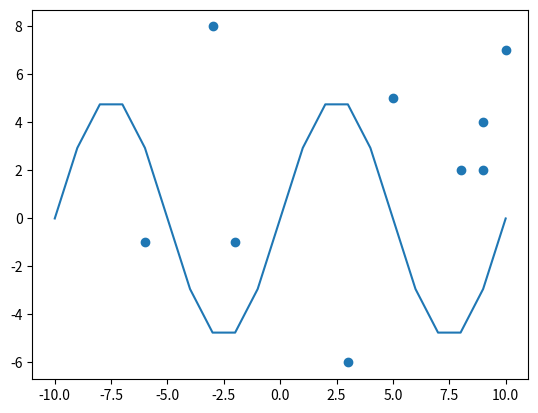

Reproduce this figure in Python.
import matplotlib.pyplot as plt
import numpy as np
import operator
import random as r
import math

num_points = 9

# draw a graph with x-range [-10,10], y-range [-10,10]
# with a sin(x * 2pi/10)*5
x = [i for i in range(-10, 11)]
y = [math.sin(i * 2.0 * math.pi / 10.0) * 5.0 for i in x]
plt.plot(x, y)

# create the training points and test points
train_points = [[r.randrange(start = -10, stop = 11), r.randrange(start = -10, stop = 11)]
                for i in range(num_points)]
test_points = [[r.randrange(start = -10, stop = 11), r.randrange(start = -10, stop = 11)]
                for i in range(num_points)]

# for plotting the points using pyplot
x_points = [x[0] for x in train_points]
y_points = [y[1] for y in train_points]

# Insert 500 points randomly within [-10, 10],[-10,10]. Label them "above" or
# "below" depending on whether they're above or below the wave.
plt.scatter(x_points, y_points)
plt.show()

# classifies training points as above (True) or below (False) the sine wave
def classify(points):
    classified = [[x, y, math.sin(x * 2 * math.pi / 10) * 5 < y] for [x, y] in points]
    return classified

classified_train_points = classify(train_points)

# returns k indices of the training point distances closest to the given test point
def knn_classifier(k, train_points, test_point):
    distances = []
    test_x = test_point[0]
    test_y = test_point[1]
    for point in range(num_points):
        train_x = train_points[point][0]
        train_y = train_points[point][1]
        distance = np.sqrt(np.square(test_x - train_x) + np.square(test_y - train_y))
        distances = np.append(distances, distance)
    # print("Distances:", distances)

    # find k indices with the shortest distance to the test point
    indices = []
    t = 0
    while len(indices) < k:
        shortest = distances[t]
        index = t
        while shortest == -1.0:
            shortest = distances[t + 1]
            index = t + 1
        for i in range(1, len(distances)):
            if distances[i] != -1.0 and distances[i] < shortest:
                shortest = distances[i]
                index = i
        indices.append(index)
        distances[index] = -1

    # print("Indices of shortest distances of training points to the test point:", indices)
    return indices

# classifies each test point
tested_classifications = []
for i in range(num_points):
    test_point = test_points[i]
    indices = knn_classifier(3, train_points, test_point)
    values = []
    for index in indices:
        values.append(classified_train_points[index][2])

    # count the majority classifications (above or below)
    above_count = 0
    below_count = 0
    for j in values:
        if j == 1.0:
            above_count = above_count + 1
        else:
            below_count = below_count + 1
    # print("Training Points Above:", above_count, "| Training Points Below:", below_count)

    str_classification = "unknown"

    if above_count > below_count:
        str_classification = "above"
        classification = 1
    else:
        str_classification = "below"
        classification = 0

    tested_classifications.append(classification)

    # print("The test point", test_point, "is predicted to be", str_classification, "the sine wave.")
    # print()

# calculate percent of calculations that are correct
classified_test_points = classify(test_points)
correct = 0
for m in range(len(classified_test_points)):
    if classified_test_points[m][2] == tested_classifications[m]:
        correct = correct + 1

percent_correct = correct / len(tested_classifications) * 100
print(percent_correct, "percent of the classifications are correct.")
